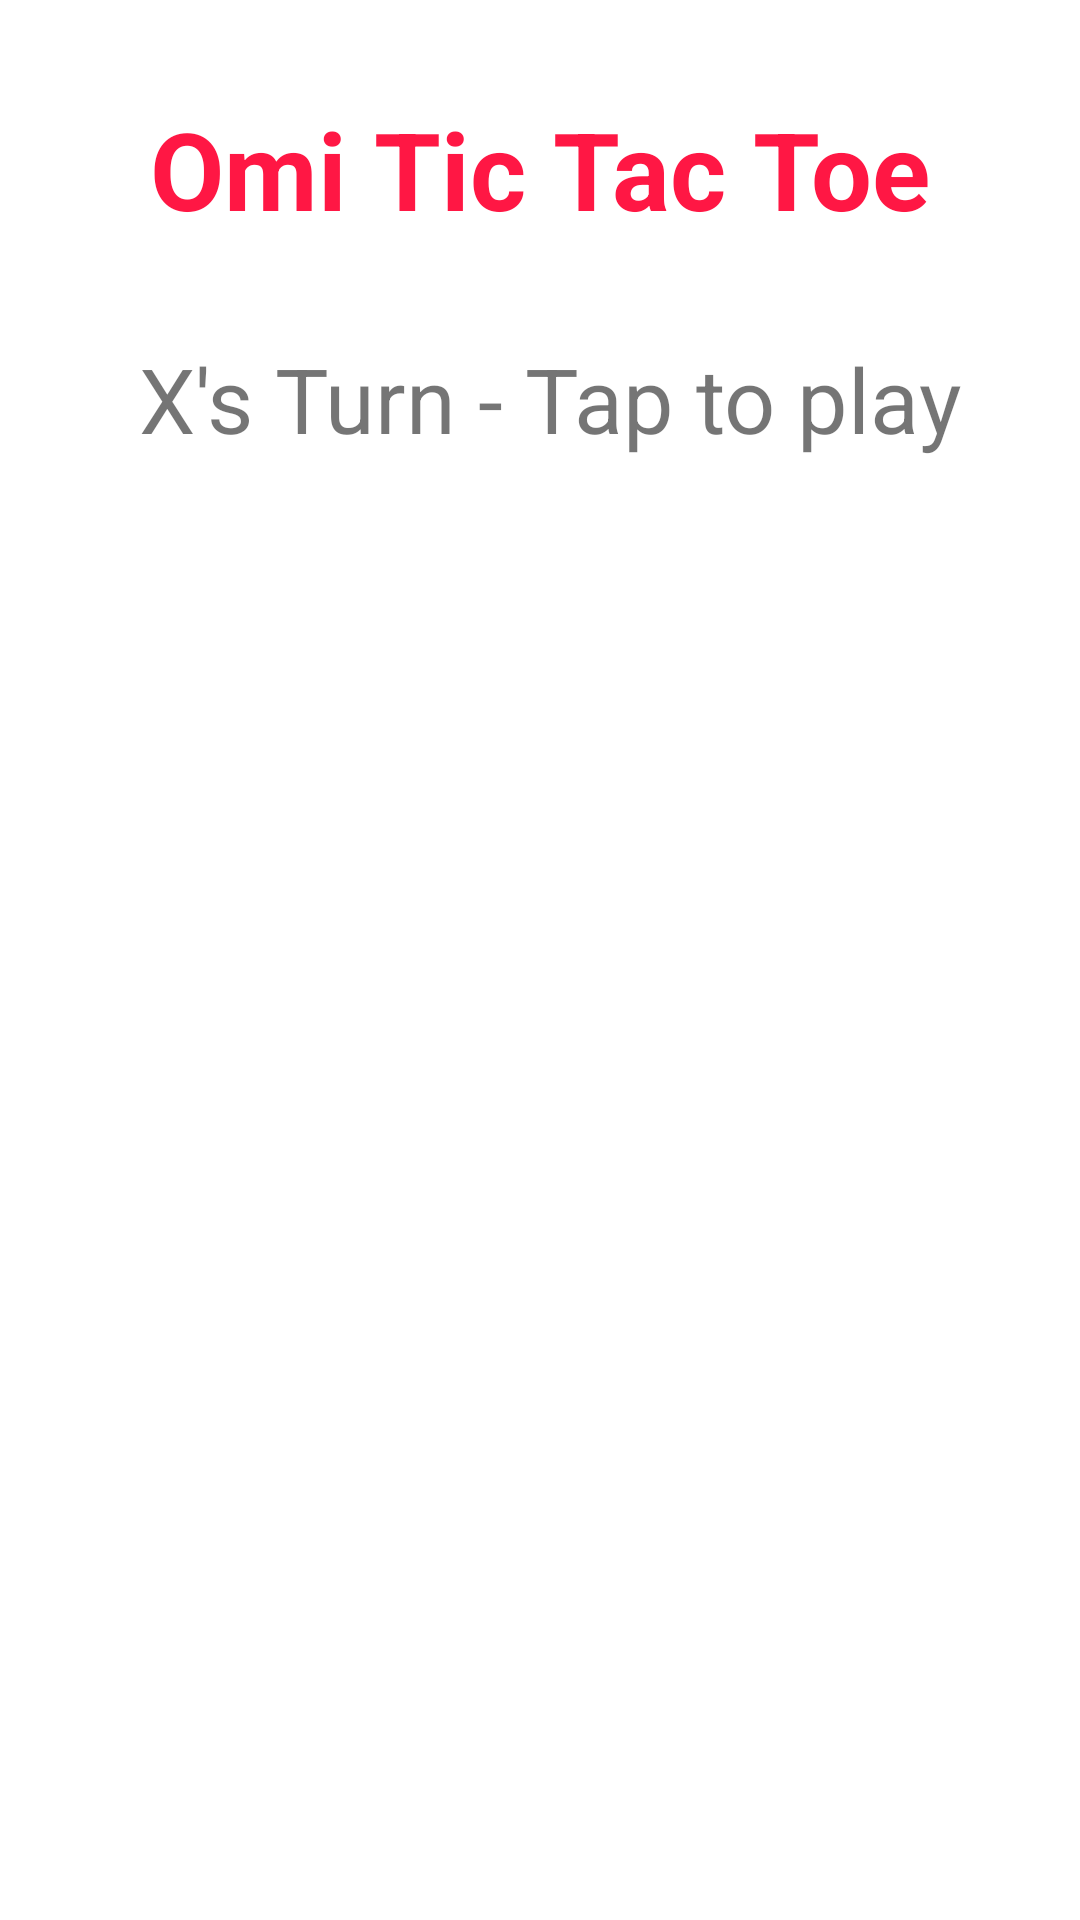

This screen was rendered from an Android layout file. Write that file and the resources it references.
<!-- AndroidManifest.xml: application theme Theme.TicTacToe -->
<!-- res/layout/activity_main.xml -->
<?xml version="1.0" encoding="utf-8"?>
<androidx.constraintlayout.widget.ConstraintLayout xmlns:android="http://schemas.android.com/apk/res/android"
    xmlns:app="http://schemas.android.com/apk/res-auto"
    xmlns:tools="http://schemas.android.com/tools"
    android:layout_width="match_parent"
    android:layout_height="match_parent"
    tools:context=".MainActivity">

    <TextView
        android:id="@+id/textView"
        android:layout_width="wrap_content"
        android:layout_height="wrap_content"
        android:layout_marginTop="32dp"
        android:text="@string/omi_tic_tac_toe"
        android:textColor="#FF1744"
        android:textSize="36sp"
        android:textStyle="bold"
        app:layout_constraintLeft_toLeftOf="parent"
        app:layout_constraintRight_toRightOf="parent"
        app:layout_constraintTop_toTopOf="parent" />

    <ImageView
        android:id="@+id/imageView"
        android:layout_width="match_parent"
        android:layout_height="515dp"
        android:layout_marginTop="168dp"
        android:contentDescription="@string/our_main_board"
        app:layout_constraintEnd_toEndOf="parent"
        app:layout_constraintHorizontal_bias="0.0"
        app:layout_constraintStart_toStartOf="parent"
        app:layout_constraintTop_toTopOf="@+id/textView"
        app:srcCompat="@drawable/tictactoe" />

    <ImageView
        android:id="@+id/imageView2"
        android:layout_width="140dp"
        android:layout_height="140dp"
        android:onClick="playerTap"
        android:padding="35dp"
        android:tag="6"
        app:layout_constraintStart_toStartOf="parent"
        app:layout_constraintTop_toBottomOf="@+id/imageView8" />

    <ImageView
        android:id="@+id/imageView3"
        android:layout_width="120dp"
        android:layout_height="140dp"
        android:onClick="playerTap"
        android:padding="25dp"
        android:tag="7"
        app:layout_constraintStart_toEndOf="@+id/imageView2"
        app:layout_constraintTop_toBottomOf="@+id/imageView9" />

    <ImageView
        android:id="@+id/imageView4"
        android:layout_width="140dp"
        android:layout_height="140dp"
        android:onClick="playerTap"
        android:padding="35dp"
        android:tag="8"
        app:layout_constraintEnd_toEndOf="parent"
        app:layout_constraintStart_toEndOf="@+id/imageView3"
        app:layout_constraintTop_toBottomOf="@+id/imageView10" />

    <TextView
        android:id="@+id/status"
        android:layout_width="wrap_content"
        android:layout_height="wrap_content"
        android:text=" X's Turn - Tap to play"
        android:textSize="30sp"
        app:layout_constraintBottom_toBottomOf="parent"
        app:layout_constraintEnd_toEndOf="parent"
        app:layout_constraintHorizontal_bias="0.496"
        app:layout_constraintStart_toStartOf="parent"
        app:layout_constraintTop_toBottomOf="@+id/textView"
        app:layout_constraintVertical_bias="0.062" />

    <ImageView
        android:id="@+id/imageView5"
        android:layout_width="140dp"
        android:layout_height="140dp"
        android:layout_marginStart="4dp"
        android:layout_marginTop="56dp"
        android:onClick="playerTap"
        android:padding="35dp"
        android:tag="0"
        app:layout_constraintStart_toStartOf="parent"
        app:layout_constraintTop_toTopOf="@+id/imageView" />

    <ImageView
        android:id="@+id/imageView6"
        android:layout_width="120dp"
        android:layout_height="140dp"
        android:layout_marginTop="56dp"
        android:onClick="playerTap"
        android:padding="25dp"
        android:tag="1"
        app:layout_constraintStart_toEndOf="@+id/imageView5"
        app:layout_constraintTop_toTopOf="@+id/imageView" />

    <ImageView
        android:id="@+id/imageView7"
        android:layout_width="140dp"
        android:layout_height="140dp"
        android:layout_marginTop="56dp"
        android:onClick="playerTap"
        android:padding="35dp"
        android:tag="2"
        app:layout_constraintEnd_toEndOf="parent"
        app:layout_constraintTop_toTopOf="@+id/imageView" />

    <ImageView
        android:id="@+id/imageView8"
        android:layout_width="140dp"
        android:layout_height="140dp"
        android:onClick="playerTap"
        android:padding="35dp"
        android:tag="3"
        app:layout_constraintStart_toStartOf="parent"
        app:layout_constraintTop_toBottomOf="@+id/imageView5" />

    <ImageView
        android:id="@+id/imageView9"
        android:layout_width="120dp"
        android:layout_height="140dp"
        android:onClick="playerTap"
        android:padding="25dp"
        android:tag="4"
        app:layout_constraintStart_toEndOf="@+id/imageView8"
        app:layout_constraintTop_toBottomOf="@+id/imageView6" />

    <ImageView
        android:id="@+id/imageView10"
        android:layout_width="140dp"
        android:layout_height="140dp"
        android:onClick="playerTap"
        android:padding="35dp"
        android:tag="5"
        app:layout_constraintEnd_toEndOf="parent"
        app:layout_constraintHorizontal_bias="0.767"
        app:layout_constraintStart_toEndOf="@+id/imageView9"
        app:layout_constraintTop_toBottomOf="@+id/imageView7" />

</androidx.constraintlayout.widget.ConstraintLayout>
<!-- resources referenced by this layout -->
<resources>
  <string name="omi_tic_tac_toe">Omi Tic Tac Toe</string>
  <string name="our_main_board">our main board</string>
  <style name="Theme.TicTacToe" parent="Theme.MaterialComponents.Light.NoActionBar">
          
          <item name="colorPrimary">@color/purple_500</item>
          <item name="colorPrimaryVariant">@color/purple_700</item>
          <item name="colorOnPrimary">@color/white</item>
          
          <item name="colorSecondary">@color/teal_200</item>
          <item name="colorSecondaryVariant">@color/teal_700</item>
          <item name="colorOnSecondary">@color/black</item>
          
          <item name="android:statusBarColor" tools:targetApi="l">?attr/colorPrimaryVariant</item>
          
      </style>
  <!-- not gathered from this repository: default colours our renderer supplied (Android Studio template values) -->
  <color name="purple_500">#FF6200EE</color>
  <color name="purple_700">#FF3700B3</color>
  <color name="teal_200">#FF03DAC5</color>
  <color name="teal_700">#FF018786</color>
  <color name="black">#FF000000</color>
  <color name="white">#FFFFFFFF</color>
</resources>
